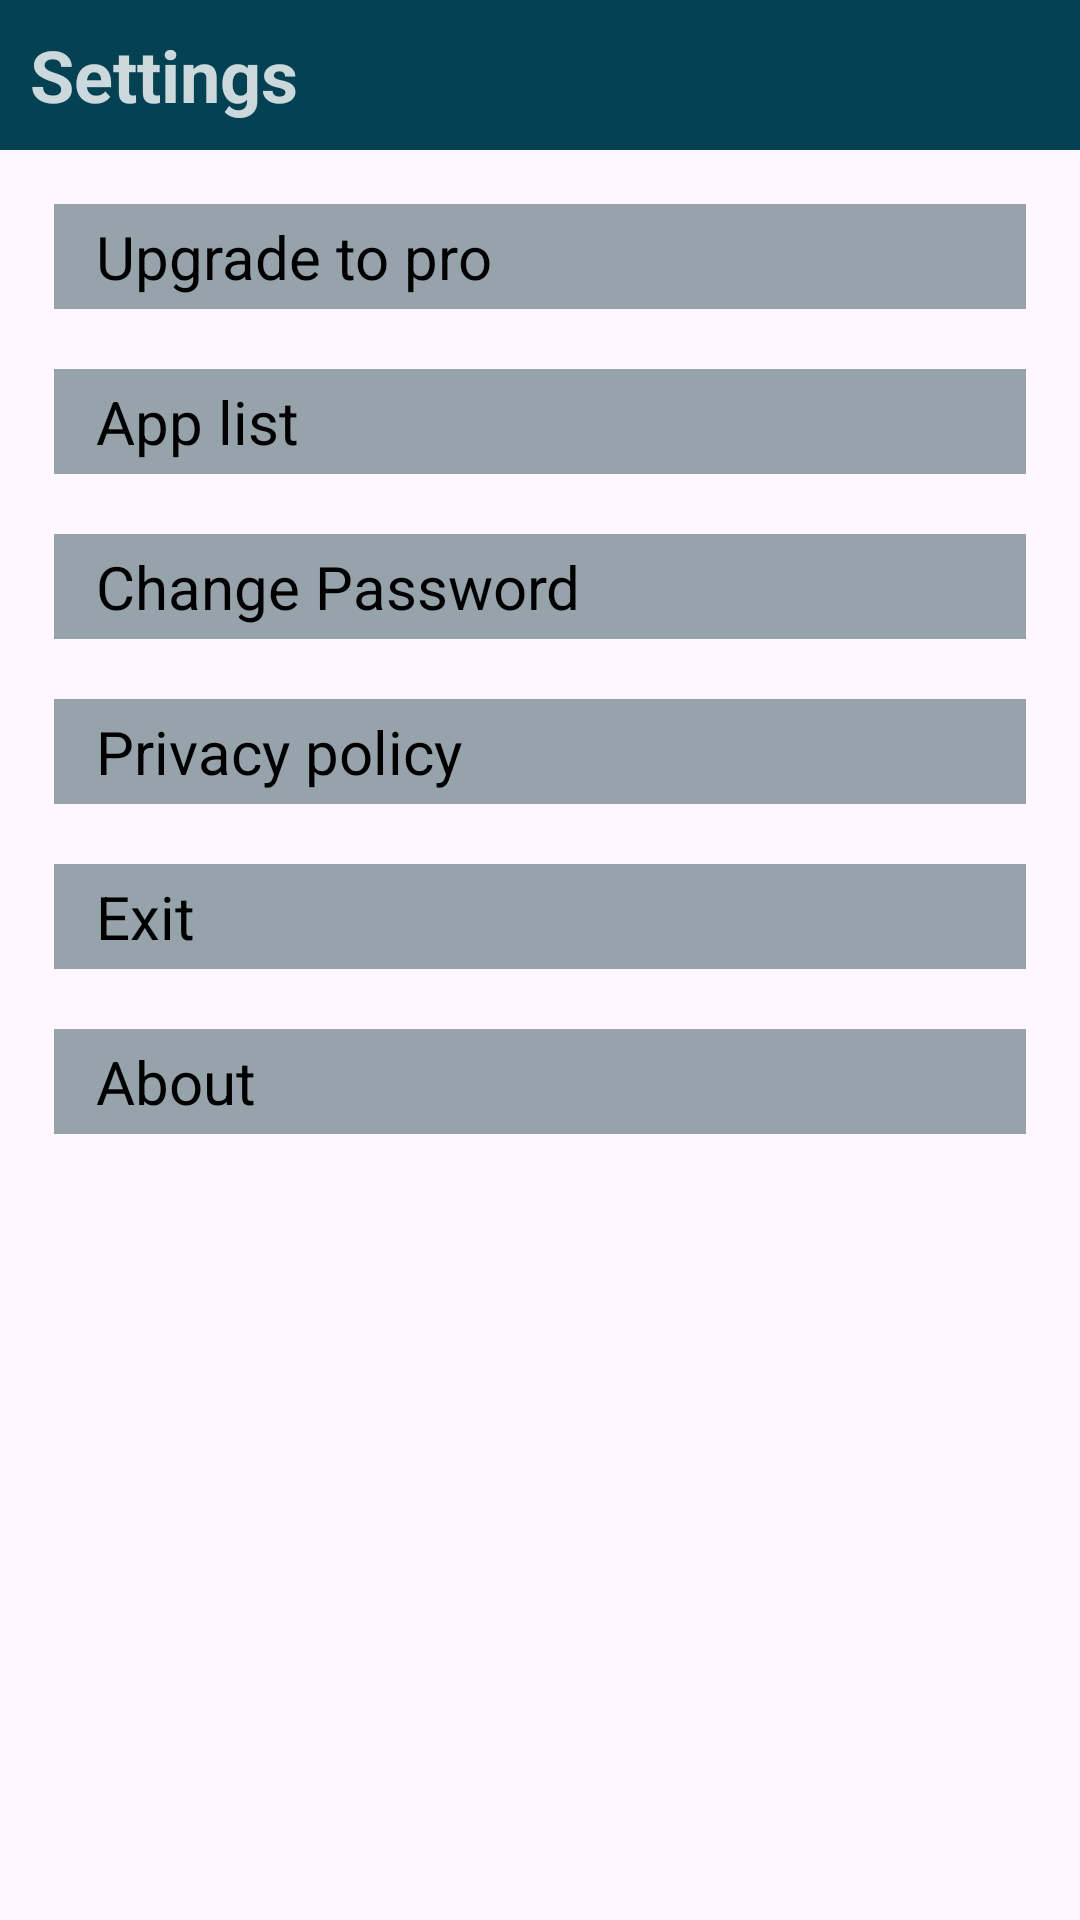

The Android layout XML behind this screen, and the referenced resources:
<!-- AndroidManifest.xml: application theme Theme.Kisosk -->
<!-- res/layout/activity_setting.xml -->
<?xml version="1.0" encoding="utf-8"?>
<LinearLayout xmlns:android="http://schemas.android.com/apk/res/android"
    xmlns:app="http://schemas.android.com/apk/res-auto"
    xmlns:tools="http://schemas.android.com/tools"
    android:layout_width="match_parent"
    android:layout_height="match_parent"
    android:orientation="vertical"
    tools:context=".SettingActivity">

    <LinearLayout
        android:layout_width="match_parent"
        android:layout_height="50dp"
        android:background="@color/main_action_bar">

        <TextView
            android:id="@+id/appNameTextView"
            android:layout_width="wrap_content"
            android:layout_height="wrap_content"
            android:layout_gravity="center"
            android:layout_marginStart="10dp"
            android:text="Settings"
            android:textColor="@color/white_80"
            android:textSize="24sp"
            android:textStyle="bold" />

    </LinearLayout>

    <ScrollView
        android:layout_width="match_parent"
        android:layout_height="match_parent">

        <LinearLayout
            android:layout_width="match_parent"
            android:layout_height="wrap_content"
            android:layout_margin="8dp"
            android:orientation="vertical">

            <LinearLayout
                android:id="@+id/ll_upgrade_to_pro"
                android:layout_width="match_parent"
                android:layout_height="wrap_content"
                android:layout_margin="10dp"
                android:background="@color/app_list_raw_color"
                android:orientation="vertical"
                android:padding="4dp">

                <TextView
                    android:id="@+id/upgradeToProText"
                    android:layout_width="wrap_content"
                    android:layout_height="wrap_content"
                    android:layout_gravity="left|center"
                    android:layout_marginStart="10dp"
                    android:text="Upgrade to pro"
                    android:textColor="@color/black"
                    android:textSize="20sp"
                    android:textStyle="normal" />
            </LinearLayout>


            <LinearLayout
                android:id="@+id/ll_app_list"
                android:layout_width="match_parent"
                android:layout_height="wrap_content"
                android:layout_margin="10dp"
                android:background="@color/app_list_raw_color"
                android:orientation="vertical"
                android:padding="4dp">

                <TextView
                    android:id="@+id/appListTextView"
                    android:layout_width="wrap_content"
                    android:layout_height="wrap_content"
                    android:layout_gravity="left|center"
                    android:layout_marginStart="10dp"
                    android:text="App list"
                    android:textColor="@color/black"
                    android:textSize="20sp"
                    android:textStyle="normal" />
            </LinearLayout>

            <LinearLayout
                android:id="@+id/ll_change_password"
                android:layout_width="match_parent"
                android:layout_height="wrap_content"
                android:layout_margin="10dp"
                android:background="@color/app_list_raw_color"
                android:orientation="vertical"
                android:padding="4dp">

                <TextView
                    android:id="@+id/changePasswordTextView"
                    android:layout_width="wrap_content"
                    android:layout_height="wrap_content"
                    android:layout_gravity="left|center"
                    android:layout_marginStart="10dp"
                    android:text="Change Password"
                    android:textColor="@color/black"
                    android:textSize="20sp"
                    android:textStyle="normal" />
            </LinearLayout>

            <LinearLayout
                android:id="@+id/ll_privacy_policy"
                android:layout_width="match_parent"
                android:layout_height="wrap_content"
                android:layout_margin="10dp"
                android:background="@color/app_list_raw_color"
                android:orientation="vertical"
                android:padding="4dp">

                <TextView
                    android:id="@+id/privacyPolicyTextView"
                    android:layout_width="wrap_content"
                    android:layout_height="wrap_content"
                    android:layout_gravity="left|center"
                    android:layout_marginStart="10dp"
                    android:text="Privacy policy"
                    android:textColor="@color/black"
                    android:textSize="20sp"
                    android:textStyle="normal" />
            </LinearLayout>

            <LinearLayout
                android:id="@+id/ll_exit"
                android:layout_width="match_parent"
                android:layout_height="wrap_content"
                android:layout_margin="10dp"
                android:background="@color/app_list_raw_color"
                android:orientation="vertical"
                android:padding="4dp">

                <TextView
                    android:id="@+id/exitTextView"
                    android:layout_width="wrap_content"
                    android:layout_height="wrap_content"
                    android:layout_gravity="left|center"
                    android:layout_marginStart="10dp"
                    android:text="Exit"
                    android:textColor="@color/black"
                    android:textSize="20sp"
                    android:textStyle="normal" />
            </LinearLayout>

            <LinearLayout
                android:id="@+id/ll_about"
                android:layout_width="match_parent"
                android:layout_height="wrap_content"
                android:layout_margin="10dp"
                android:background="@color/app_list_raw_color"
                android:orientation="vertical"
                android:padding="4dp">

                <TextView
                    android:id="@+id/aboutTextView"
                    android:layout_width="wrap_content"
                    android:layout_height="wrap_content"
                    android:layout_gravity="left|center"
                    android:layout_marginStart="10dp"
                    android:text="About"
                    android:textColor="@color/black"
                    android:textSize="20sp"
                    android:textStyle="normal" />
            </LinearLayout>
        </LinearLayout>
    </ScrollView>


</LinearLayout>
<!-- resources referenced by this layout -->
<resources>
  <color name="app_list_raw_color">#96A3AB</color>
  <color name="black">#FF000000</color>
  <color name="main_action_bar">#034153</color>
  <color name="white_80">#CCFFFFFF</color>
  <style name="Theme.Kisosk" parent="Base.Theme.Kisosk" />
  <style name="Base.Theme.Kisosk" parent="Theme.Material3.DayNight.NoActionBar">
          
          
      </style>
</resources>
